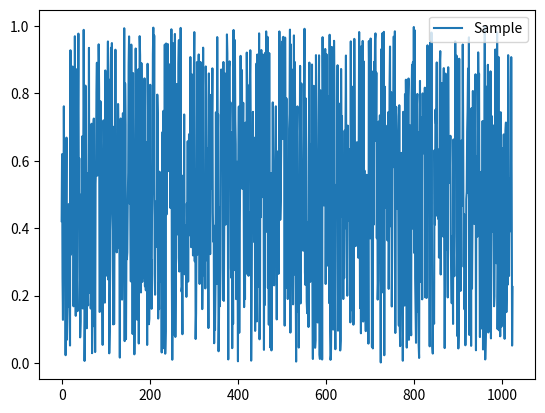
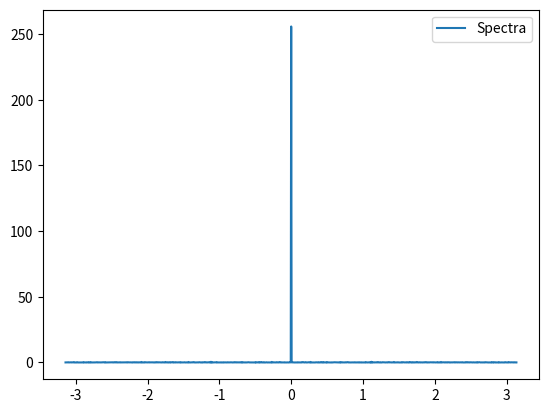

The script that saved these images, in order:
import numpy as np
import matplotlib.pyplot as plt
n=1024
arr=np.random.rand(n)

#(a)
plt.figure()
plt.plot(arr, label='Sample')
plt.legend()



#(b)
dft=np.fft.fft(arr)
karr=np.fft.fftfreq(n,d=1)
karr=2*np.pi*karr
sort=np.argsort(karr)
skarr=karr[sort]
sdft=dft[sort]
spectra=abs(sdft)*abs(sdft)/n
plt.figure()
plt.plot(skarr,spectra, label='Spectra')
plt.legend()
#print(spectra)

#(c)
kmax=np.amax(skarr)
kmin=np.amin(skarr)
print('Minimum k =',kmin,'\nMaximum k =',kmax)
plt.legend()
plt.show()
#(d)




